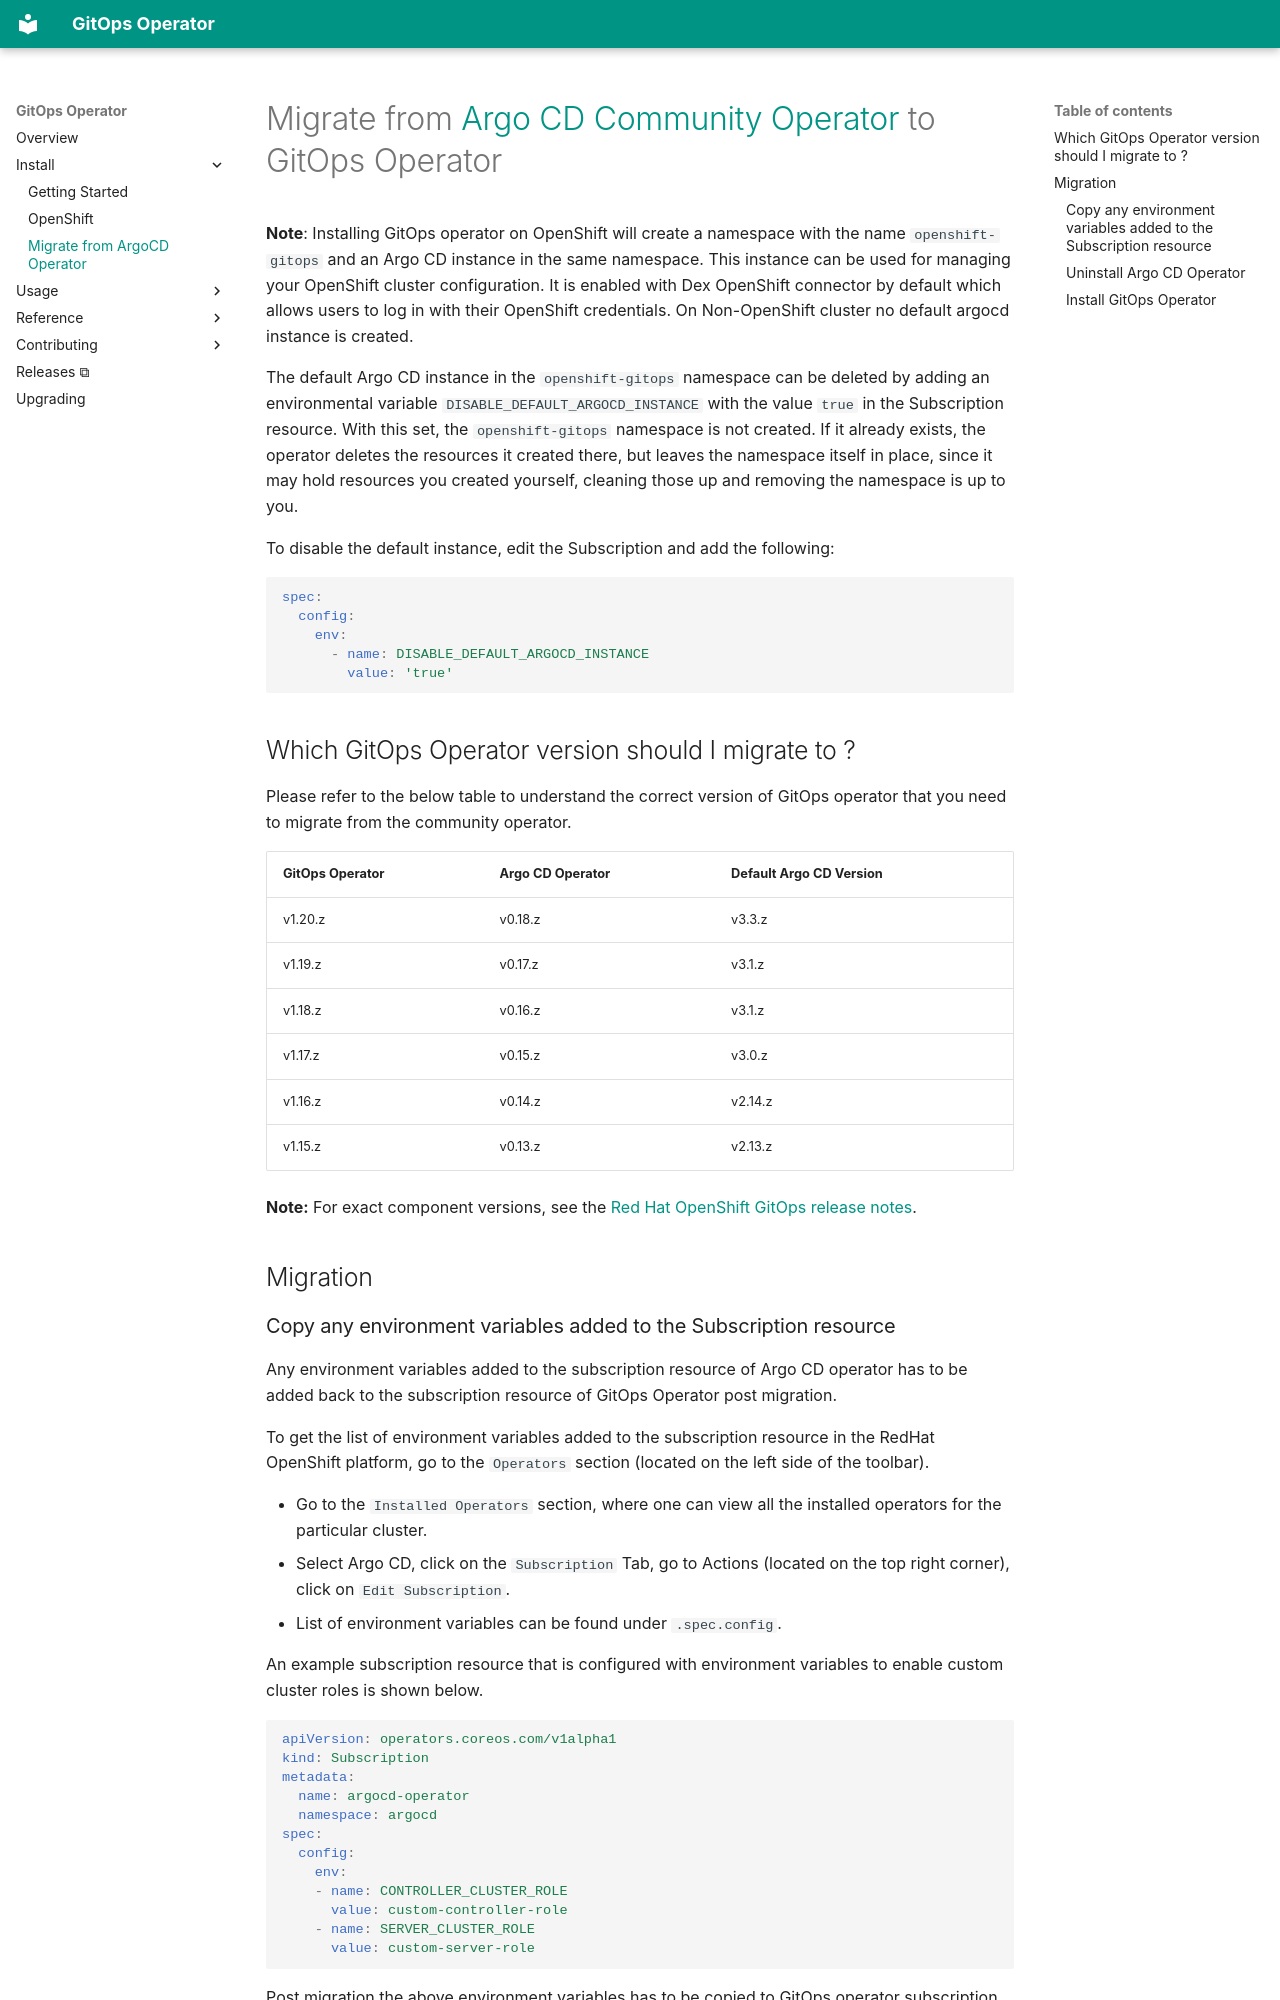

repository: redhat-developer/gitops-operator · page: install/migrate-from-argocd-operator/index.html · generator: mkdocs

# Migrate from [Argo CD Community Operator](https://github.com/argoproj-labs/argocd-operator) to GitOps Operator

**Note**: Installing GitOps operator on OpenShift will create a namespace with the name `openshift-gitops` and an Argo CD instance in the same namespace. This instance can be used for managing your OpenShift cluster configuration. It is enabled with Dex OpenShift connector by default which allows users to log in with their OpenShift credentials. On Non-OpenShift cluster no default argocd instance is created.

The default Argo CD instance in the `openshift-gitops` namespace can be deleted by adding an environmental variable `DISABLE_DEFAULT_ARGOCD_INSTANCE` with the value `true` in the Subscription resource. With this set, the `openshift-gitops` namespace is not created. If it already exists, the operator deletes the resources it created there, but leaves the namespace itself in place, since it may hold resources you created yourself, cleaning those up and removing the namespace is up to you.

To disable the default instance, edit the Subscription and add the following:

```yaml
spec:
  config:
    env:
      - name: DISABLE_DEFAULT_ARGOCD_INSTANCE
        value: 'true'
```

## Which GitOps Operator version should I migrate to ?

Please refer to the below table to understand the correct version of GitOps operator that you need to migrate from the community operator.

| GitOps Operator | Argo CD Operator | Default Argo CD Version |
| -------- | -------- | -------- |
| v1.20.z | v0.18.z | v3.3.z |
| v1.19.z | v0.17.z | v3.1.z |
| v1.18.z | v0.16.z | v3.1.z |
| v1.17.z | v0.15.z | v3.0.z |
| v1.16.z | v0.14.z | v2.14.z |
| v1.15.z | v0.13.z | v2.13.z |

**Note:** For exact component versions, see the [Red Hat OpenShift GitOps release notes](https://docs.redhat.com/en/documentation/red_hat_openshift_gitops/).

## Migration
